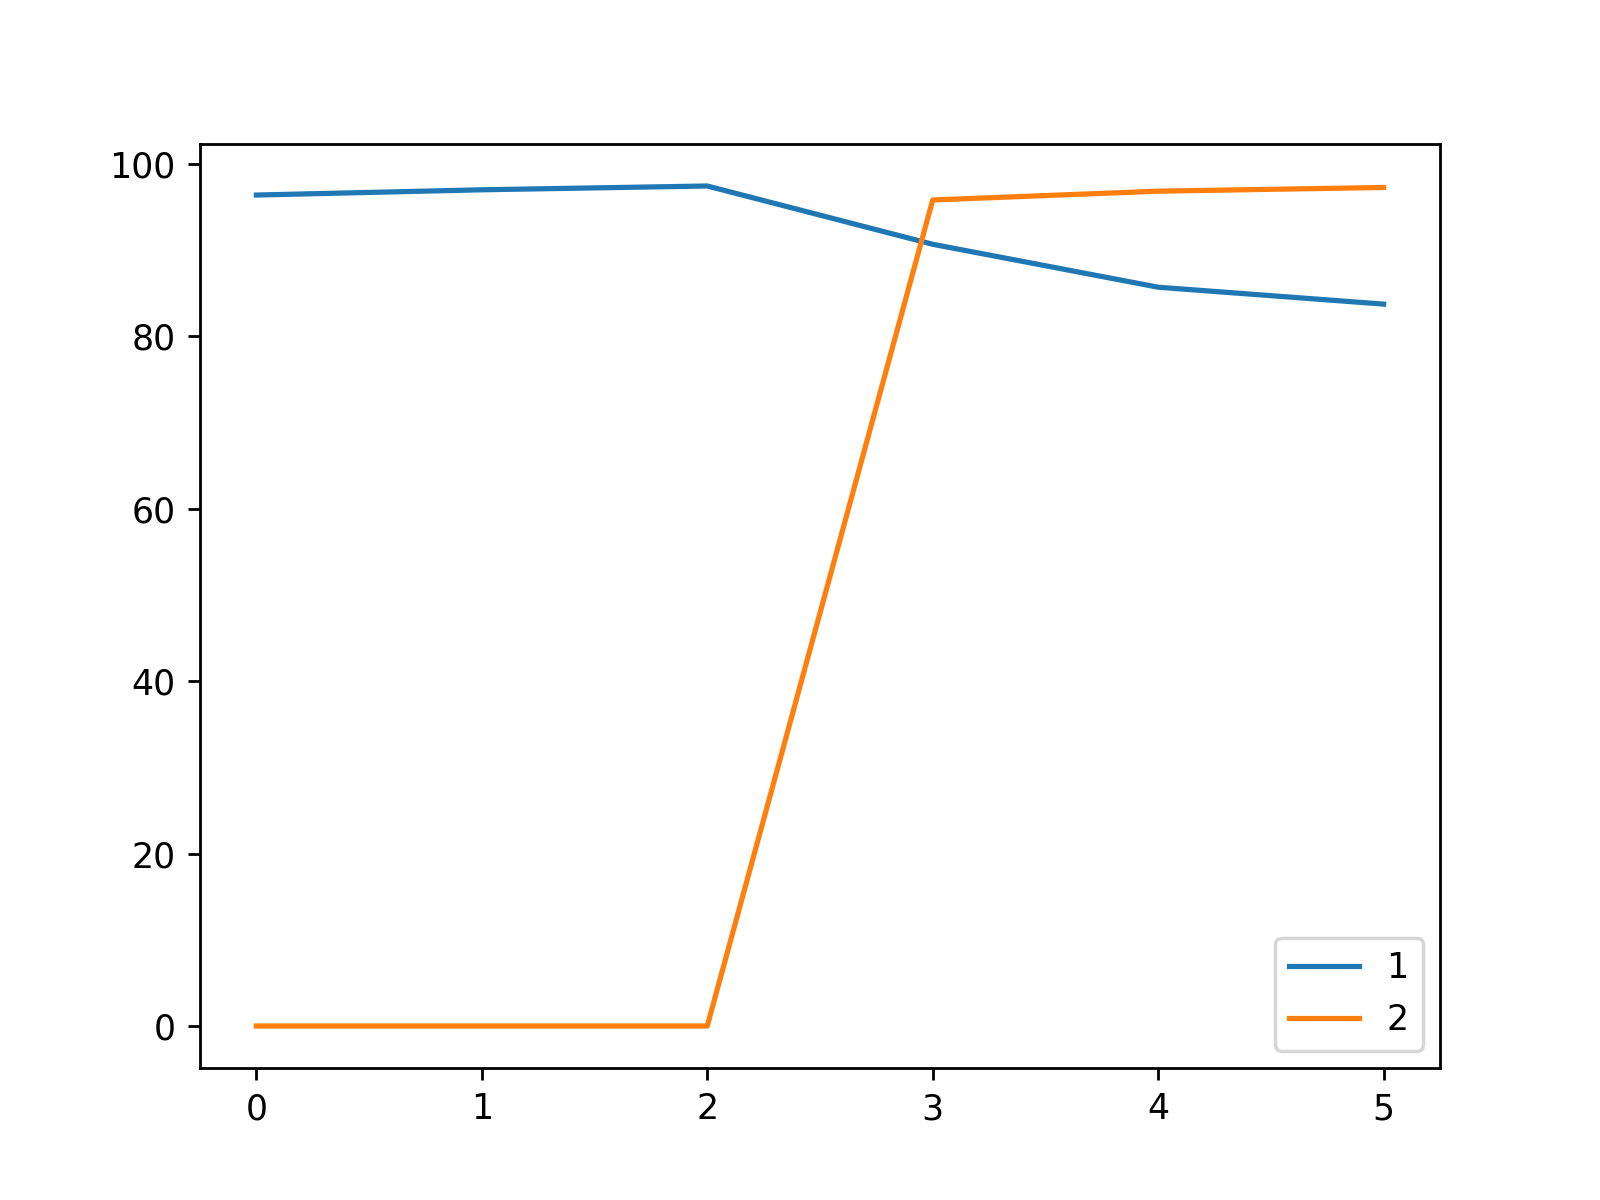

The table this chart was drawn from, first rows:
, 1, 2
0, 96.38, 0.0
1, 96.99, 0.0
2, 97.43, 0.0
3, 90.67, 95.81
4, 85.69, 96.83
5, 83.73, 97.26
